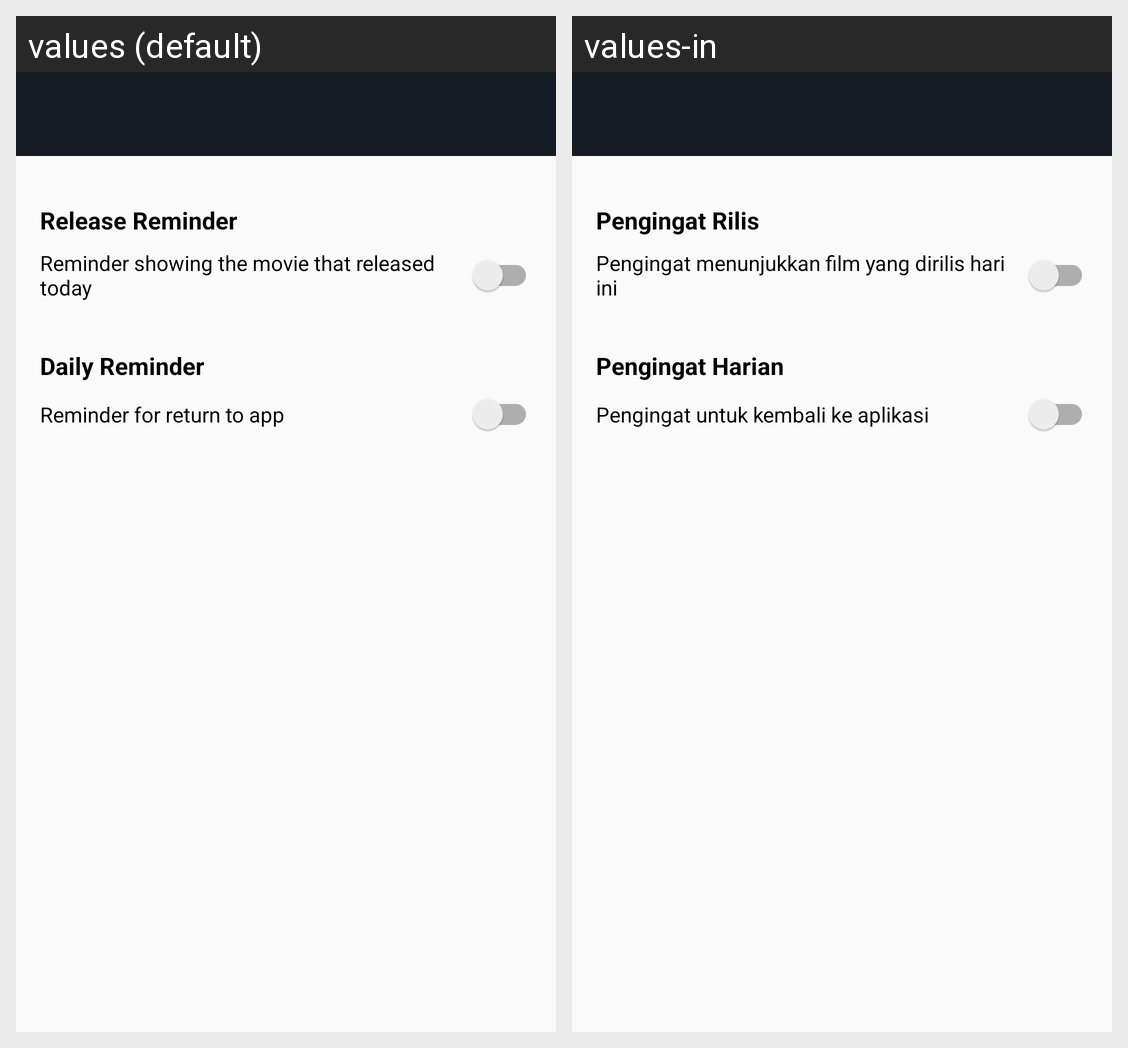

The same Android screen rendered under two of its app's locales, left to right. List the strings drawn on it with the default value and each locale's translation.
Android screen res/layout/activity_reminder_setting.xml rendered under 2 locales, left to right: values (default), values-in. Device: Nexus 5 (rendered at 1080×1920; each locale shown at half size, 540×960, under a caption strip naming it); theme AppTheme.NoActionBar.
Strings drawn on this screen, with the default value and each locale's value (text and hints the layout hard-codes, and strings that could not be matched under every locale, appear in the picture but are not listed):

release_reminder
  values: Release Reminder
  values-in: Pengingat Rilis

release_reminder_desc
  values: Reminder showing the movie that released today
  values-in: Pengingat menunjukkan film yang dirilis hari ini

daily_reminder
  values: Daily Reminder
  values-in: Pengingat Harian

daily_reminder_desc
  values: Reminder for return to app
  values-in: Pengingat untuk kembali ke aplikasi
